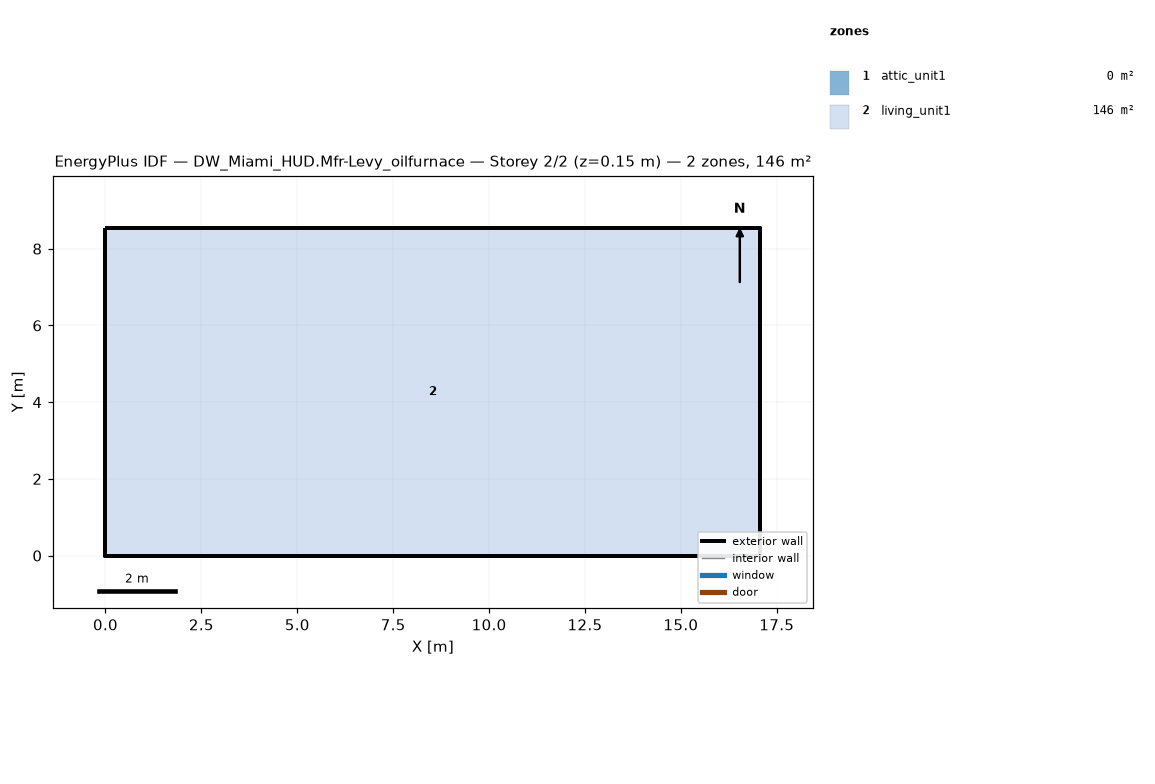
=== STOREY PLAN SPEC (per zone: floor XY polygon, exterior-wall plan segments, windows/doors) ===
zone 1: attic_unit1  (0.0 m²)
  exterior wall: (17.07, 0.00) – (17.07, 8.54) – (17.07, 4.27)  [12.8 m]
  exterior wall: (0.00, 8.54) – (0.00, 0.00) – (0.00, 4.27)  [12.8 m]
zone 2: living_unit1  (145.7 m²)
  floor: (0.00, 0.00) (0.00, 8.54) (17.07, 8.54) (17.07, 0.00)
  exterior wall: (0.00, 0.00) – (17.07, 0.00)  [17.1 m]
  exterior wall: (17.07, 0.00) – (17.07, 8.54)  [8.5 m]
  exterior wall: (17.07, 8.54) – (0.00, 8.54)  [17.1 m]
  exterior wall: (0.00, 8.54) – (0.00, 0.00)  [8.5 m]

=== DERIVED (storey summary) ===
Building: DW_Miami_HUD.Mfr-Levy_oilfurnace
Storey: 2 of 2  (floor level z = 0.15 m)
Storey gross floor area: 145.7 m²
Zones on this storey: 2
  - attic_unit1: floor 0.0 m²; exterior wall 25.6 m (5.7 m²); WWR 0.0%
  - living_unit1: floor 145.7 m²; exterior wall 51.2 m (117.1 m²); WWR 0.0%
Zone adjacency: (none detected)